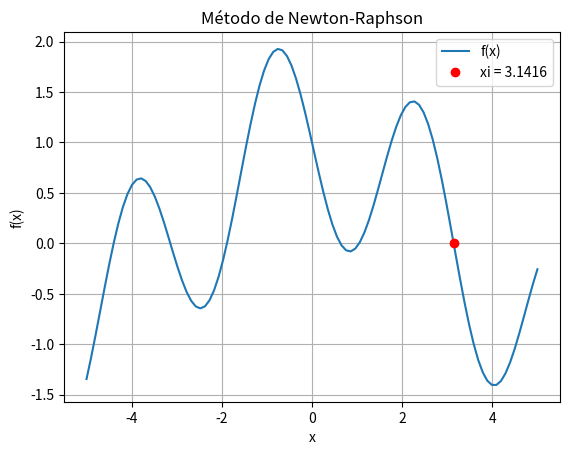

The script that saved this image:
import numpy as np
import matplotlib.pyplot as plt


f = lambda x: np.cos(x/2) - np.sin(2*x)
df = lambda x: -1/2 * np.sin(x/2) - 2 * np.cos(2*x)

xc = 3.3

error_rel = lambda va, vn: np.abs((va - vn) / va) * 100


for i in range(5):
    xi = xc - (f(xc) / df(xc))
    print(f'iteracion {i+1}: xi = {xi}, error = {error_rel(xi, xc)}')
    xc = xi


x = np.linspace(-5, 5, 100)
y = f(x)
plt.plot(x, y, label='f(x)')
plt.plot(xi, 0, 'ro', label=f'xi = {xi:.4f}')
plt.xlabel('x')
plt.ylabel('f(x)')
plt.title('Método de Newton-Raphson')
plt.legend()
plt.grid()
plt.show()